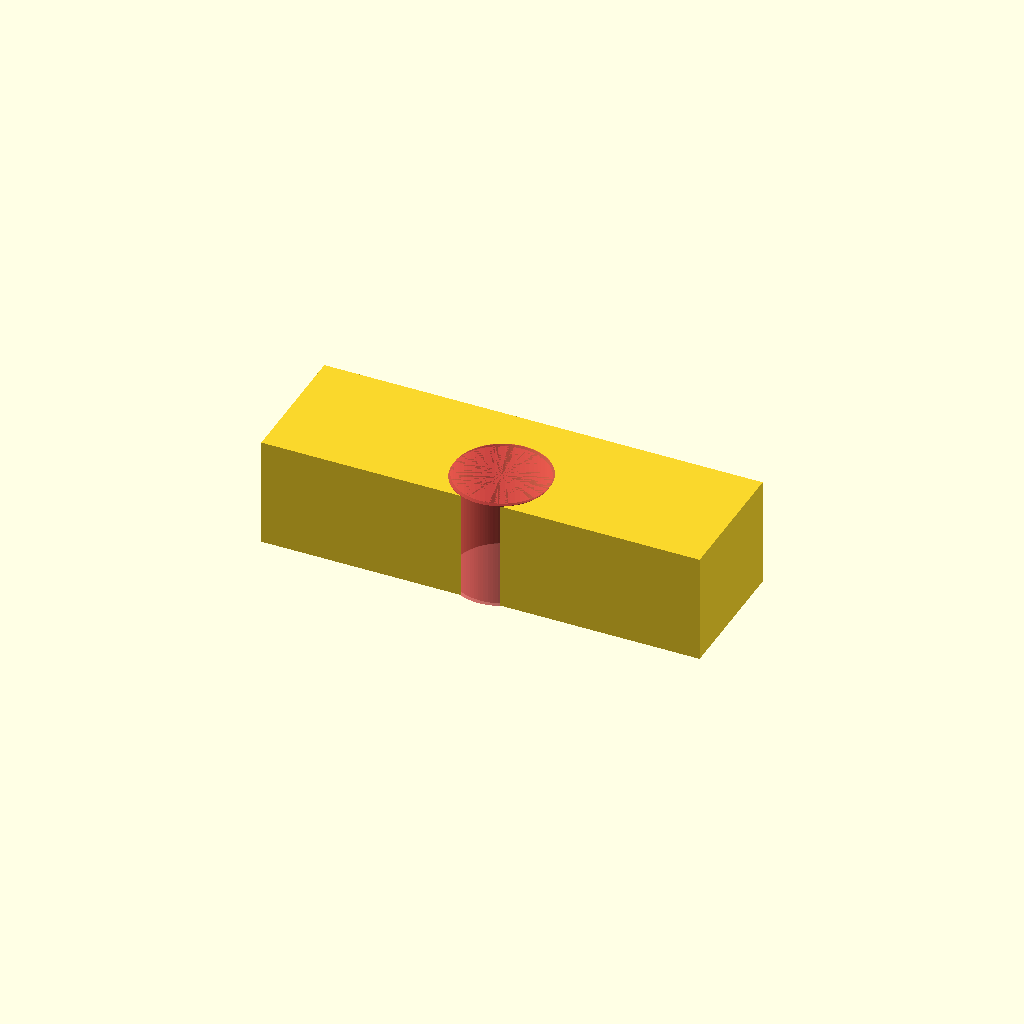
Cell 1 — every parameter at its default value.
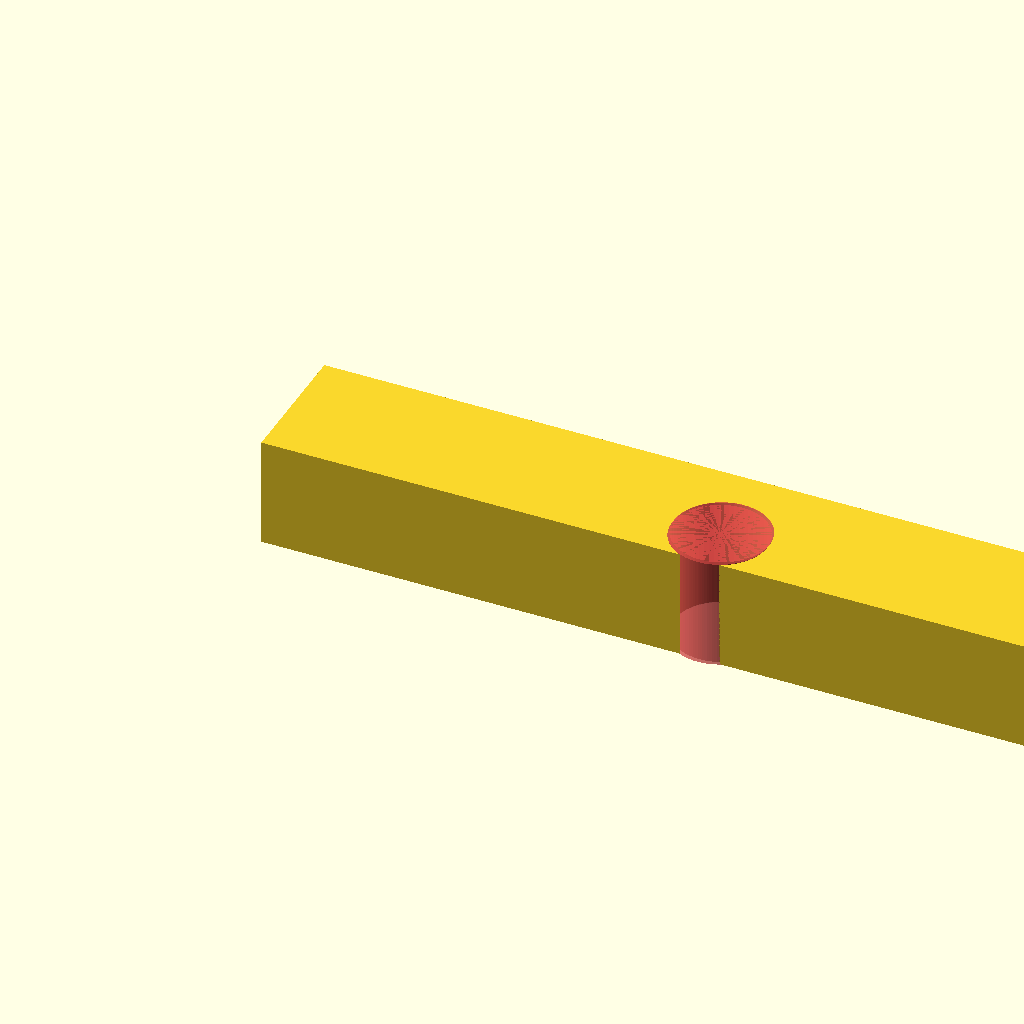
Cell 2 — w set to 120, the other parameters unchanged.
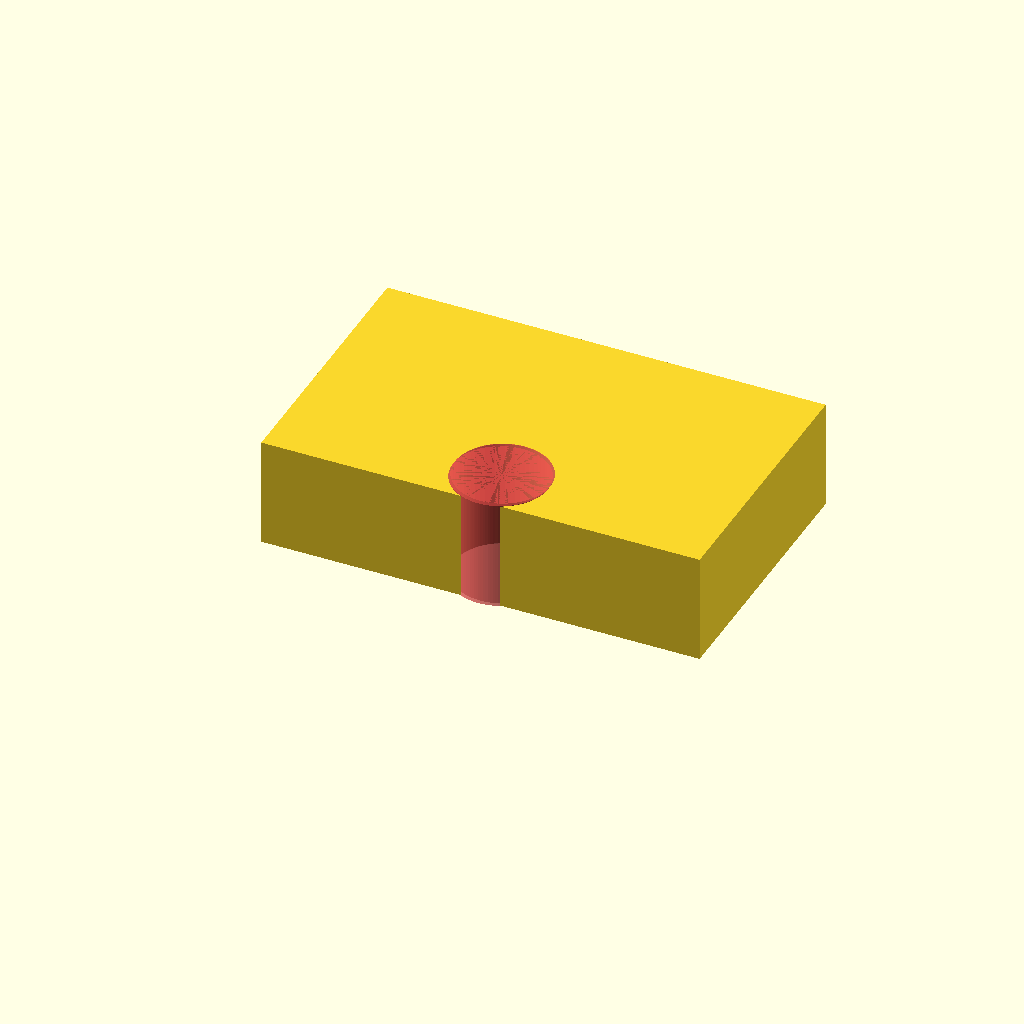
Cell 3: the same model with l = 37.
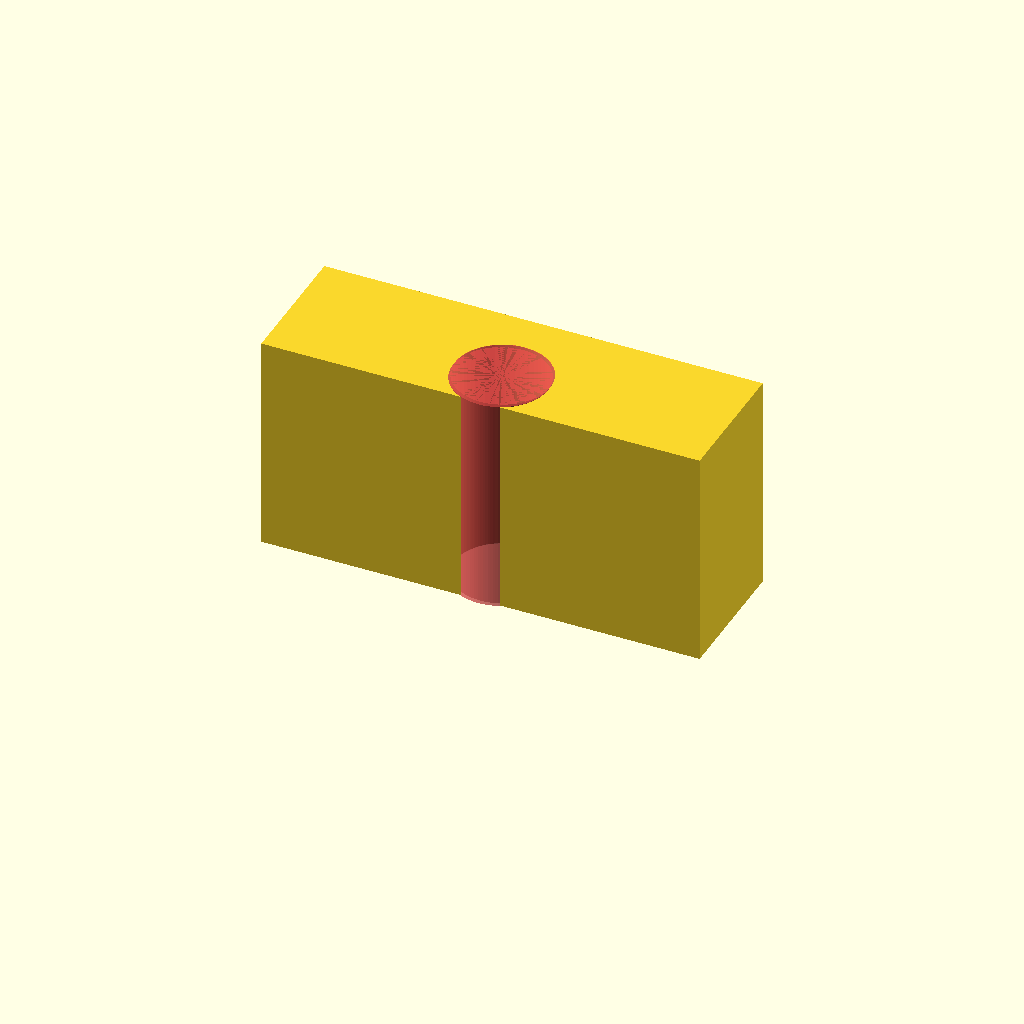
Cell 4: the same model with h = 30.
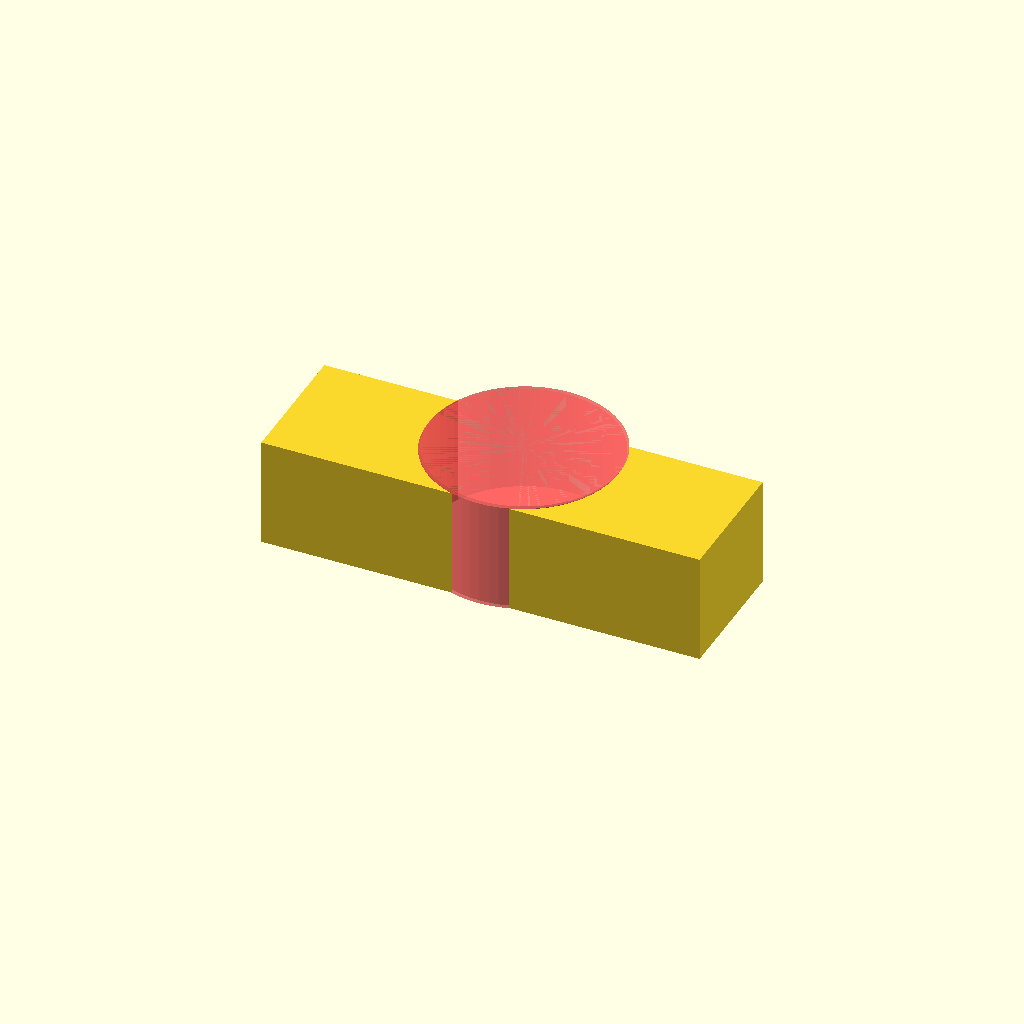
Cell 5 — d set to 26, the other parameters unchanged.
All cells are drawn from one camera (rotation 55°, 0°, 25°, orthographic, colour scheme Cornfield), so only the parameter changes between them.
Source of the model, MoebelKram/block.scad:
$fn=64;
w=60;
l=18.5;
h=15;
d=13;

difference(){
    cube([w,l,h]);
    #translate([w/2,+d/2,-0.05])
       cylinder(d=d,h=h+0.1);
    #translate([w/2,+d/2-0.6,-0.05])
       cylinder(d=d,h=h+0.1);
}
Parameter table extracted from the source (name, type, default, range or options):
w: number, default 60
l: number, default 18.5
h: number, default 15
d: number, default 13
